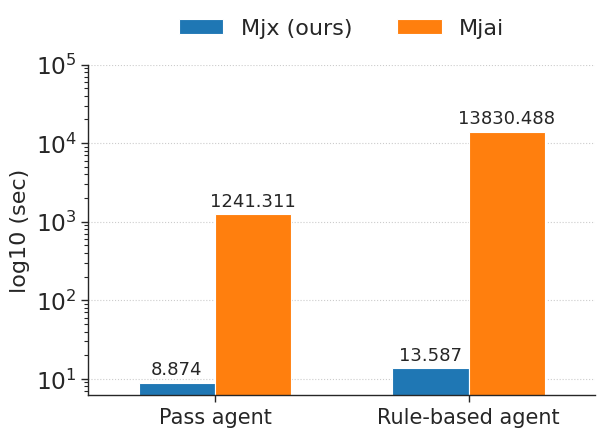

Reproduce this figure in Python.
#%%
import numpy as np
import matplotlib.pyplot as plt
from numpy.core.fromnumeric import size
import seaborn as sns
# %%
# sns.set()
sns.set_style("ticks")
# sns.set_style("white")
# sns.set_style("whitegrid")
sns.set_context("paper", 1.9)

labels = ['Pass agent', 'Rule-based agent']
men_means = [8.874, 13.587]
women_means = [1241.311, 13830.488]

x = np.array([2.0, 6.0]) # np.arange(len(labels))  # the label locations
width = 1.2 # the width of the bars

fig, ax = plt.subplots()
rects1 = ax.bar(x - width/2, men_means, width, label='Mjx (ours)')
rects2 = ax.bar(x + width/2, women_means, width, label='Mjai')

# remove frames
right_side = ax. spines["right"]
right_side.set_visible(False)
top_side = ax.spines["top"]
top_side.set_visible(False)

# Add some text for labels, title and custom x-axis tick labels, etc.
ax.set_yscale('log')
ax.set_ylabel('log10 (sec)', fontsize=16)
ax.set_yticks([10, 100, 1000, 10000, 10**5])
# ax.set_yticklabels([10, 100, 1000, 10000])
# ax.set_yticklabels()
# ax.set_title('Average time for 100 games')
ax.set_xlim((0.0, 8.0))
ax.set_xticks(x)
ax.set_xticklabels(labels, fontsize=15)
ax.grid(axis="y", linestyle="dotted")
ax.legend(frameon=False, fontsize=16, ncol=2, loc='upper center', bbox_to_anchor=(0.5, 1.20))

# ax.bar_label(rects1, padding=3, size=13)
# ax.bar_label(rects2, padding=3, size=13)
def autolabel(rects):
    """Attach a text label above each bar in *rects*, displaying its height."""
    for rect in rects:
        height = rect.get_height()
        ax.annotate('{}'.format(height),
                    xy=(rect.get_x() + rect.get_width() / 2, height),
                    xytext=(0, 3),  # 3 points vertical offset
                    textcoords="offset points",
                    fontsize=13,
                    ha='center', va='bottom')

autolabel(rects1)
autolabel(rects2)

fig.tight_layout()

plt.savefig("speed_benchmark.pdf")
# %%
